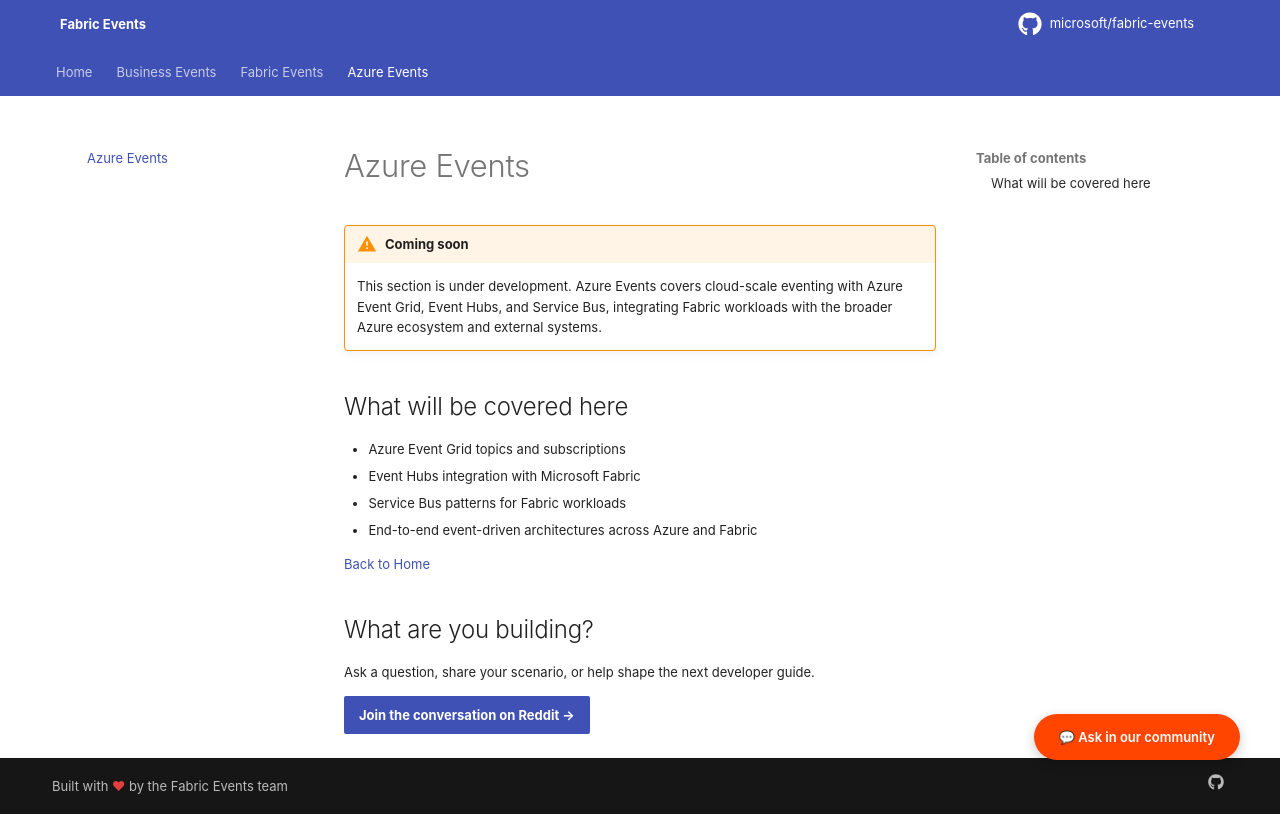

repository: microsoft/fabric-events · page: azure-events/index.html · generator: mkdocs

# Azure Events

!!! warning "Coming soon"
    This section is under development. Azure Events covers cloud-scale eventing with Azure Event Grid, Event Hubs, and Service Bus, integrating Fabric workloads with the broader Azure ecosystem and external systems.

## What will be covered here

- Azure Event Grid topics and subscriptions
- Event Hubs integration with Microsoft Fabric
- Service Bus patterns for Fabric workloads
- End-to-end event-driven architectures across Azure and Fabric

[Back to Home](../home/index.md)
